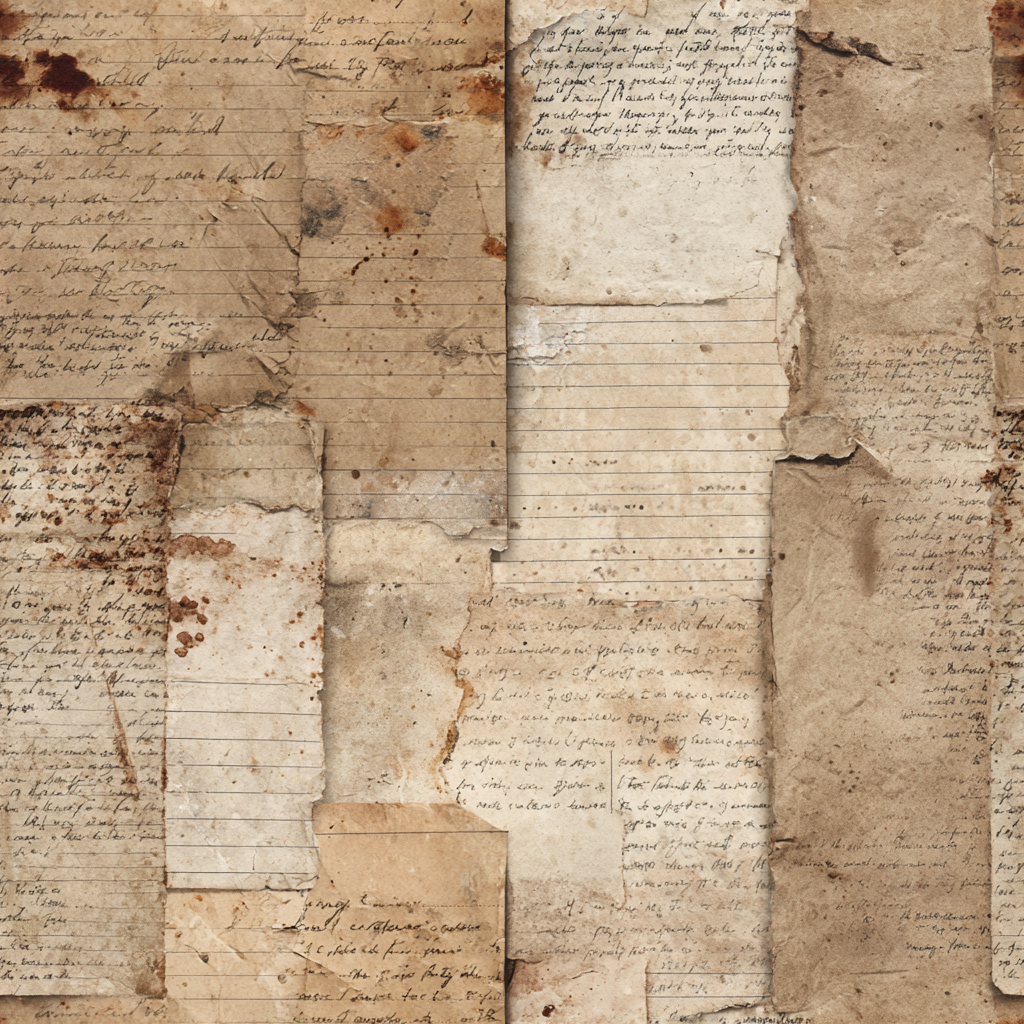
Generation parameters embedded in this image by Midjourney (PNG 'Description' text chunk):
Aged survival journal pages, coffee stains, torn edges, handwritten notes partially visible, weathered paper texture for overlays --ar 1:1 --tile --v 7 Job ID: 5b8883dd-c08b-4dae-be9b-062cdb846717